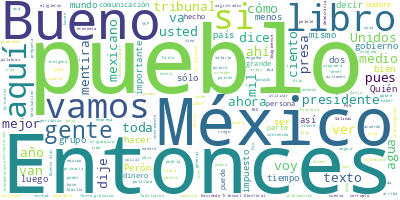

The table this chart was drawn from, first rows:
Participante, Texto, Sentimiento, Palabras, Dia, Mes, Anio
PRESIDENTE ANDRES MANUEL LOPEZ OBRADOR, ?Buenos días. Ánimo., 0.0, 3, 09, 08, 2023
PRESIDENTE ANDRES MANUEL LOPEZ OBRADOR, Bueno, hoy miércoles vamos con la secció…, 0.0, 104, 09, 08, 2023
PRESIDENTE ANDRES MANUEL LOPEZ OBRADOR, Informar, argumentar y garantizar la lib…, 0.0, 55, 09, 08, 2023
PRESIDENTE ANDRES MANUEL LOPEZ OBRADOR, Y vamos adelante entonces, con las menti…, 0.0, 7, 09, 08, 2023
ANA ELIZABETH GARCIA VILCHIS, ?Con su permiso, señor presidente. Bueno…, 0.0, 64, 09, 08, 2023
ANA ELIZABETH GARCIA VILCHIS, Vamos a iniciar con algo que ha circulad…, 0.0, 56, 09, 08, 2023
ANA ELIZABETH GARCIA VILCHIS, Como primera, se afirma que una jueza la…, 0.0, 66, 09, 08, 2023
ANA ELIZABETH GARCIA VILCHIS, También es falso que los libros de texto…, 0.0, 107, 09, 08, 2023
ANA ELIZABETH GARCIA VILCHIS, Y, bueno, ¿cuerpos desnudos en los libro…, 0.0, 99, 09, 08, 2023
ANA ELIZABETH GARCIA VILCHIS, En las redes hay mucha gente, también, q…, 0.0, 70, 09, 08, 2023
ANA ELIZABETH GARCIA VILCHIS, Aquí vemos el video publicado por la lin…, 0.0, 57, 09, 08, 2023
ANA ELIZABETH GARCIA VILCHIS, ¿Qué ha pasado y qué han denunciado esta…, 0.0, 15, 09, 08, 2023
ANA ELIZABETH GARCIA VILCHIS, Le han bajado los videos de las redes so…, 0.0, 9, 09, 08, 2023
ANA ELIZABETH GARCIA VILCHIS, Entonces, no sabemos quiénes están inter…, 0.0, 27, 09, 08, 2023
ANA ELIZABETH GARCIA VILCHIS, Vamos a ver a la lingüista Gabriela Galm…, 0.0, 8, 09, 08, 2023
VAITIARE MATEOS BEAR, ?Que hoy está disfrazado en los libros d…, 0.0, 9, 09, 08, 2023
GABRIELA GALMOS, ?A ver., 0.0, 2, 09, 08, 2023
VAITIARE MATEOS BEAR, ?La Secretaría de Educación Pública está…, 0.0, 14, 09, 08, 2023
GABRIELA GALMOS, ?Ah, caray, como ¿por qué o qué?, 0.0, 7, 09, 08, 2023
VAITIARE MATEOS BEAR, ?Vamos a revisar, si les parece, un ejem…, 0.0, 8, 09, 08, 2023
GABRIELA GALMOS, ?Claro que sí, veamos el ejemplo., 0.0, 6, 09, 08, 2023
VAITIARE MATEOS BEAR, ?Hay una lectura que se titula: ‘Los niñ…, 0.0, 53, 09, 08, 2023
VAITIARE MATEOS BEAR, Y, sí, efectivamente, los saluda el niño…, 0.0, 28, 09, 08, 2023
GABRIELA GALMOS, ?O sea, revisas el libro completo y todo…, 0.0, 79, 09, 08, 2023
GABRIELA GALMOS, No pude con la curiosidad y me pude a ve…, 0.0, 31, 09, 08, 2023
GABRIELA GALMOS, Me fui a la bibliografía, para tener la …, 0.0, 70, 09, 08, 2023
GABRIELA GALMOS, Y, en efecto, en la página 32 está el cu…, 0.0, 55, 09, 08, 2023
VAITIARE MATEOS BEAR, ?Es una visión que divide, es lo que bus…, 0.0, 18, 09, 08, 2023
GABRIELA GALMOS, ?No, el cuento de esa niña no es una vis…, 0.0, 36, 09, 08, 2023
GABRIELA GALMOS, Cuando el cuento dice que el hispanohabl…, 0.0, 74, 09, 08, 2023
GABRIELA GALMOS, Al final de cuentas, lo que la niña quie…, 0.0, 32, 09, 08, 2023
VAITIARE MATEOS BEAR, ?Nuestros hijos están en riesgo., 0.0, 5, 09, 08, 2023
GABRIELA GALMOS, ?Y no por los nuevos libros de texto. Es…, 0.0, 42, 09, 08, 2023
VAITIARE MATEOS BEAR, :?Yo me pregunto y le pregunto a todos l…, 0.0, 26, 09, 08, 2023
GABRIELA GALMOS, ?¿Que aprendan que las comunidades indíg…, 0.0, 56, 09, 08, 2023
OTONIEL MARTINEZ, ?No hay otra forma de llamarlo, más que …, 0.0, 16, 09, 08, 2023
GABRIELA GALMOS, ?Esta semana ese noticiero no ha hecho o…, 0.0, 94, 09, 08, 2023
GABRIELA GALMOS, Si me lo preguntan, es patético., 0.0, 6, 09, 08, 2023
ANA ELIZABETH GARCIA VILCHIS, ?Ahí lo dejamos para que cada quien form…, 0.0, 10, 09, 08, 2023
ANA ELIZABETH GARCIA VILCHIS, Vamos con la siguiente. El Tribunal Elec…, 0.0, 66, 09, 08, 2023
ANA ELIZABETH GARCIA VILCHIS, ‘No lo dijo, pero nosotros decimos que s…, 0.0, 45, 09, 08, 2023
ANA ELIZABETH GARCIA VILCHIS, El Universal?publica en su portada: ‘AML…, 0.0, 57, 09, 08, 2023
ANA ELIZABETH GARCIA VILCHIS, ‘Sí, se da esta resolución que muestra d…, 0.0, 47, 09, 08, 2023
ANA ELIZABETH GARCIA VILCHIS, Dice también el mandatario federal André…, 0.0, 9, 09, 08, 2023
ANA ELIZABETH GARCIA VILCHIS, ‘Imagínense qué clase de jueces, árbitro…, 0.0, 65, 09, 08, 2023
ANA ELIZABETH GARCIA VILCHIS, Y a pregunta expresa sobre si denunciará…, 0.0, 14, 09, 08, 2023
ANA ELIZABETH GARCIA VILCHIS, Pero, ¿a qué tribunal acudo yo? Sí podrí…, 0.0, 55, 09, 08, 2023
ANA ELIZABETH GARCIA VILCHIS, Pero?El Universal?ni siquiera publicó te…, 0.0, 62, 09, 08, 2023
ANA ELIZABETH GARCIA VILCHIS, Vamos con la siguiente, que este es un b…, 0.0, 92, 09, 08, 2023
ANA ELIZABETH GARCIA VILCHIS, Pero al Tribunal del Poder Judicial de l…, 0.0, 67, 09, 08, 2023
ANA ELIZABETH GARCIA VILCHIS, Vamos a ver este video., 0.0, 5, 09, 08, 2023
PREGUNTA, ?En 2017, durante el proceso electoral d…, 0.0, 35, 09, 08, 2023
RICARDO ANAYA CORTES, ?Hoy quieren a Delfina como títere de Hi…, 0.0, 31, 09, 08, 2023
ENRIQUE OCHOA REZA, ?Delfina se sirve con la cuchara grande,…, 0.0, 26, 09, 08, 2023
ENRIQUE OCHOA REZA, No es posible gobernar la segunda econom…, 0.0, 38, 09, 08, 2023
PREGUNTA, ?En respuesta a la queja presentada en 2…, 0.0, 35, 09, 08, 2023
PREGUNTA, Las expresiones referidas se dan en el m…, 0.0, 49, 09, 08, 2023
PREGUNTA, Las frases no están dirigidas a Delfina …, 0.0, 23, 09, 08, 2023
PREGUNTA, De la interpretación gramatical de los t…, 0.0, 41, 09, 08, 2023
PREGUNTA, El pasado 3 de agosto, el Tribunal Elect…, 0.0, 33, 09, 08, 2023
... 421 more rows
